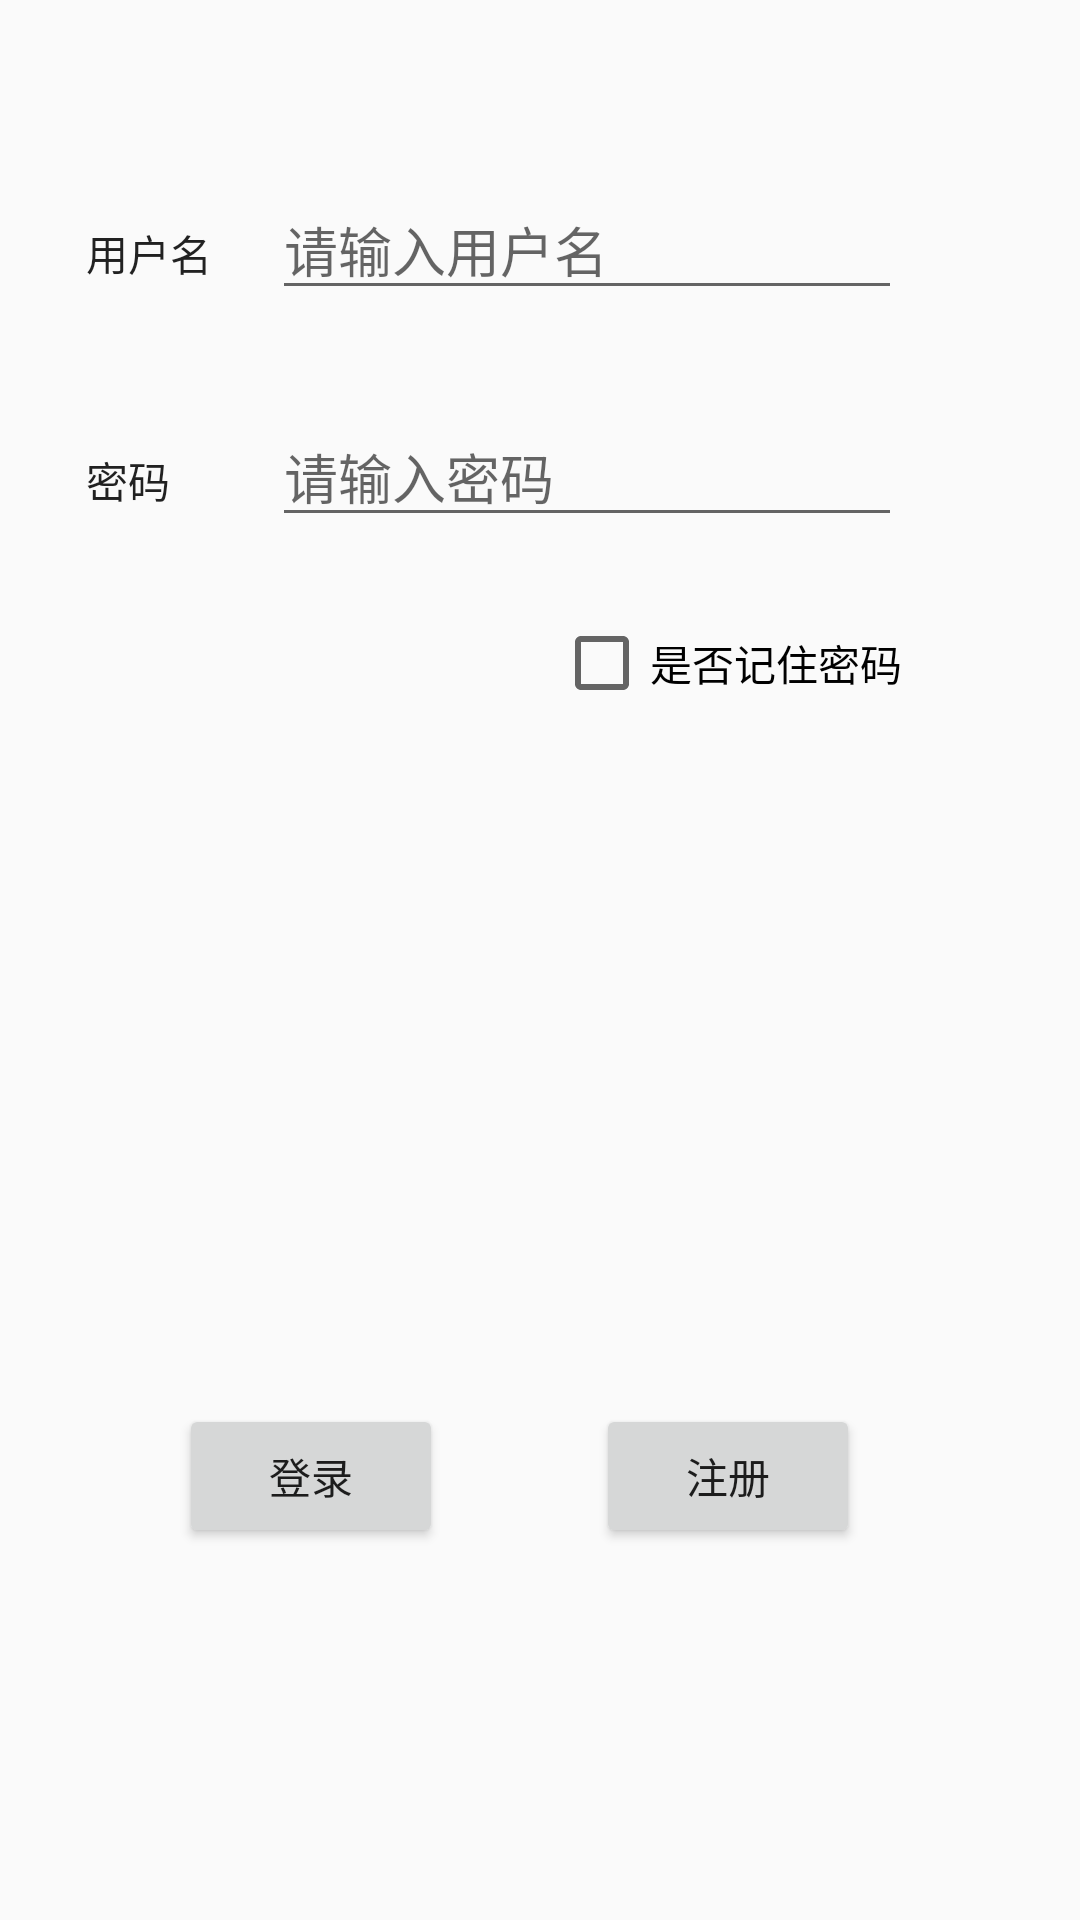

Android layout source for this screen:
<!-- AndroidManifest.xml: application theme AppTheme -->
<!-- res/layout/activity_login.xml -->
<?xml version="1.0" encoding="utf-8"?>
<RelativeLayout xmlns:android="http://schemas.android.com/apk/res/android"
    xmlns:tools="http://schemas.android.com/tools"
    android:id="@+id/activity_login"
    android:layout_width="match_parent"
    android:layout_height="match_parent"
    android:paddingBottom="@dimen/activity_vertical_margin"
    android:paddingLeft="@dimen/activity_horizontal_margin"
    android:paddingRight="@dimen/activity_horizontal_margin"
    android:paddingTop="@dimen/activity_vertical_margin"
    tools:context="com.fishmanager.loginActivity">

    <TextView
        android:text="密码"
        android:layout_width="wrap_content"
        android:layout_height="wrap_content"
        android:layout_below="@+id/textView"
        android:layout_alignStart="@+id/textView"
        android:layout_marginTop="55dp"
        android:id="@+id/textView2"
        android:textAppearance="@style/TextAppearance.AppCompat.Body1" />

    <Button
        android:text="登录"
        android:layout_width="wrap_content"
        android:layout_height="wrap_content"
        android:layout_marginStart="31dp"
        android:id="@+id/btn_regist"
        android:layout_alignParentBottom="true"
        android:layout_alignStart="@+id/textView2"
        android:layout_marginBottom="124dp" />

    <TextView
        android:text="用户名"
        android:layout_width="wrap_content"
        android:layout_height="wrap_content"
        android:layout_marginStart="29dp"
        android:layout_marginTop="74dp"
        android:id="@+id/textView"
        android:layout_alignParentTop="true"
        android:layout_alignParentStart="true"
        android:textAppearance="@style/TextAppearance.AppCompat.Body1" />

    <EditText
        android:layout_width="wrap_content"
        android:layout_height="wrap_content"
        android:inputType="textPersonName"
        android:ems="10"
        android:layout_marginStart="20dp"
        android:id="@+id/nameText"
        android:layout_alignBaseline="@+id/textView"
        android:layout_alignBottom="@+id/textView"
        android:layout_toEndOf="@+id/textView"
        android:hint="请输入用户名" />

    <EditText
        android:layout_width="wrap_content"
        android:layout_height="wrap_content"
        android:inputType="textPassword"
        android:ems="10"
        android:id="@+id/passwordText"
        android:layout_alignBaseline="@+id/textView2"
        android:layout_alignBottom="@+id/textView2"
        android:layout_alignStart="@+id/nameText"
        android:hint="请输入密码" />

    <CheckBox
        android:text="是否记住密码"
        android:layout_width="wrap_content"
        android:layout_height="wrap_content"
        android:id="@+id/checkBox"
        android:layout_below="@+id/passwordText"
        android:layout_alignEnd="@+id/passwordText"
        android:layout_marginTop="26dp" />

    <Button
        android:text="注册"
        android:layout_width="wrap_content"
        android:layout_height="wrap_content"

        android:id="@+id/regist_button"
        android:layout_alignBaseline="@+id/btn_regist"
        android:layout_alignBottom="@+id/btn_regist"
        android:layout_alignStart="@+id/checkBox"
        android:layout_marginStart="14dp" />

</RelativeLayout>
<!-- resources referenced by this layout -->
<resources>
  <style name="AppTheme" parent="Theme.AppCompat.Light.NoActionBar">
          
          <item name="colorPrimary">@color/colorPrimary</item>
          <item name="colorPrimaryDark">@color/colorPrimaryDark</item>
          <item name="colorAccent">@color/colorAccent</item>
          <item name="android:background">#00FFF5EE</item>
  
      </style>
  <!-- not gathered from this repository: default colours our renderer supplied (Android Studio template values) -->
  <color name="colorPrimary">#FF6200EE</color>
  <color name="colorPrimaryDark">#FF3700B3</color>
  <color name="colorAccent">#FF03DAC5</color>
</resources>
